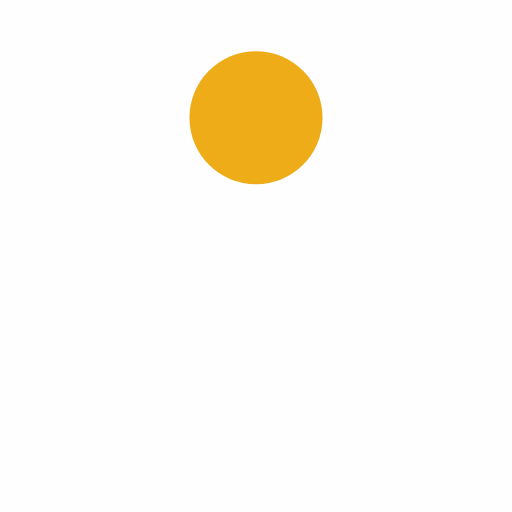
t = 0.00 s
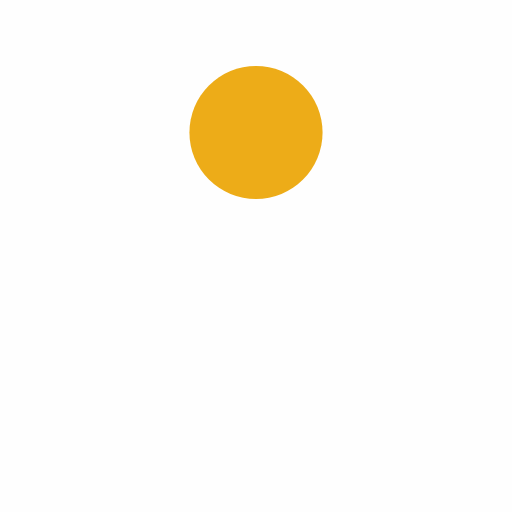
t = 0.13 s
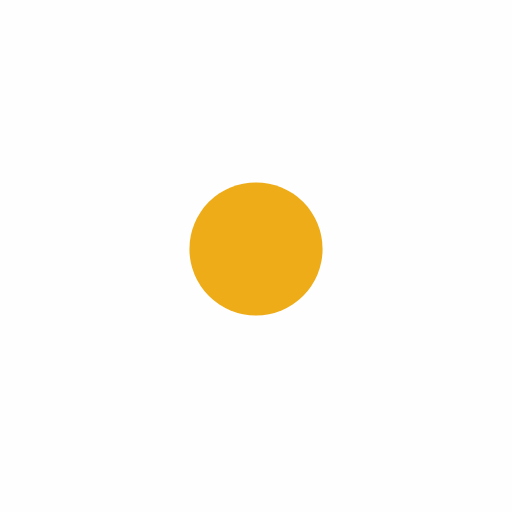
t = 0.38 s
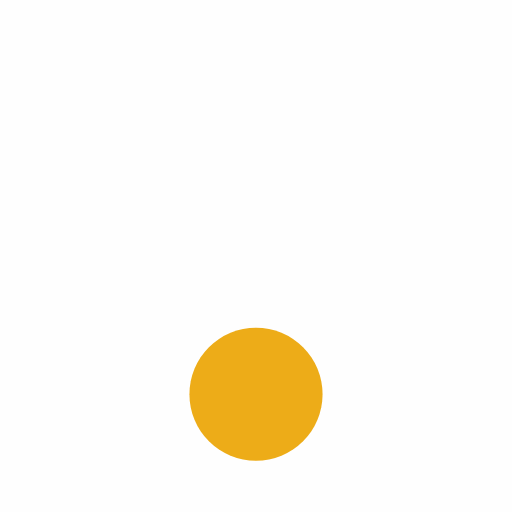
t = 0.50 s
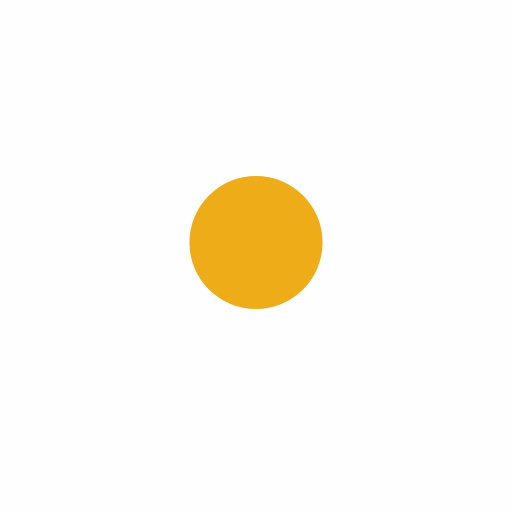
t = 0.63 s
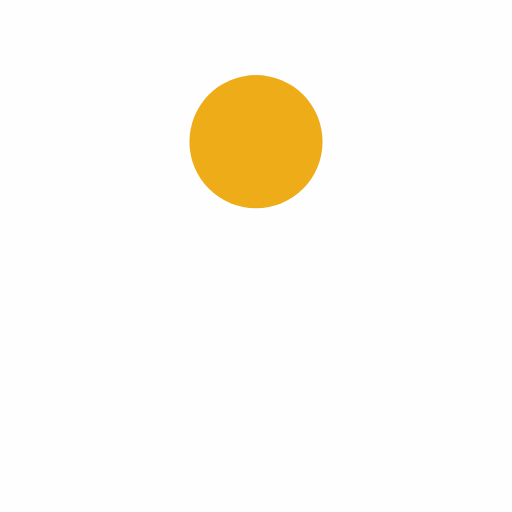
t = 0.88 s

The animated SVG that drew these frames (rendered in a browser with its animation timeline set to each time). Animation: 1 SMIL element (animate=1); one cycle of 1.00 s, repeats indefinitely.

<?xml version="1.0" encoding="utf-8"?>
<svg xmlns="http://www.w3.org/2000/svg" xmlns:xlink="http://www.w3.org/1999/xlink" style="margin: auto; background: rgb(241, 242, 243,0.1); display: block; shape-rendering: auto;" width="200px" height="200px" viewBox="0 0 100 100" preserveAspectRatio="xMidYMid">
<circle cx="50" cy="23" r="13" fill="#edac18">
  <animate attributeName="cy" dur="1s" repeatCount="indefinite" calcMode="spline" keySplines="0.45 0 0.9 0.55;0 0.45 0.55 0.9" keyTimes="0;0.5;1" values="23;77;23"></animate>
</circle>
<!-- [ldio] generated by https://loading.io/ --></svg>